The GitHub repository syedaliabbas1/elec0145-assignment2 contains a labelled image folder "dataset" with 10 categories: BMW M3 2023, Porsche 911 2024, Mercedes AMG C63 2023, Audi RS6 2023, Ferrari SF90 2022, Mercedes Maybach S580 2022, Lamborghini Urus 2022, Alfa Romeo Giulia QV 2022, Range Rover Sport 2023, Tesla Model S Plaid 2022. Examples follow, each with its label.

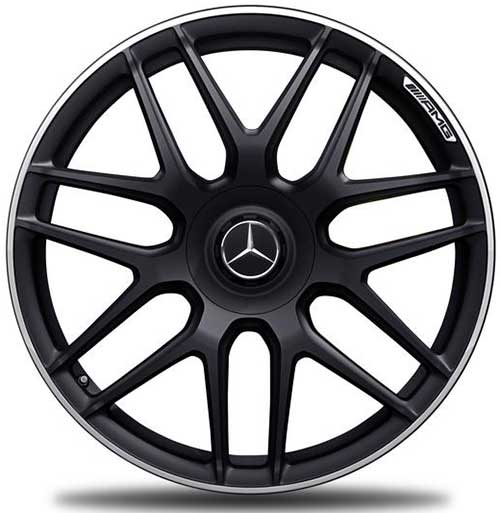
Label: Mercedes AMG C63 2023

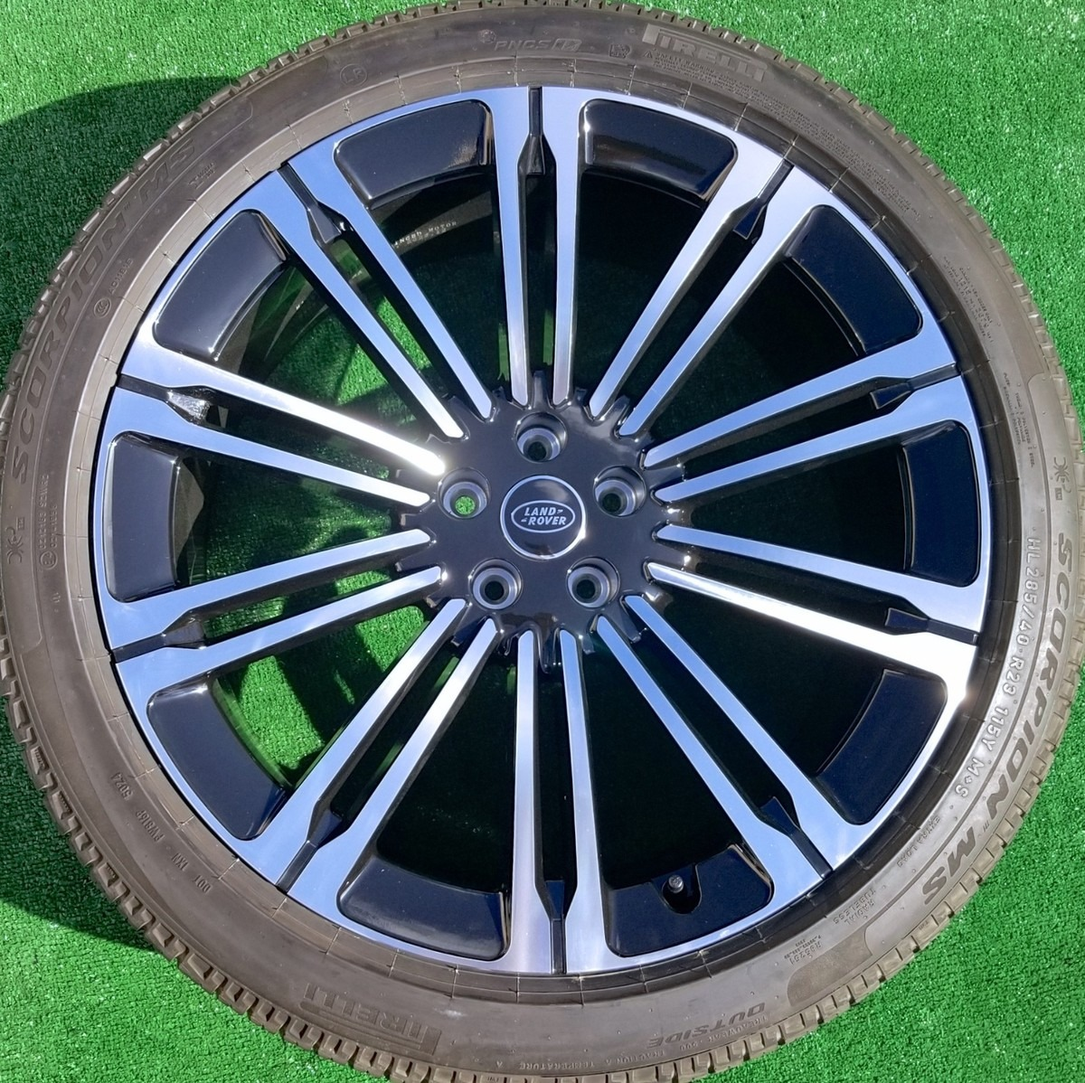
Label: Range Rover Sport 2023

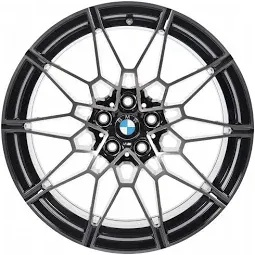
Label: BMW M3 2023

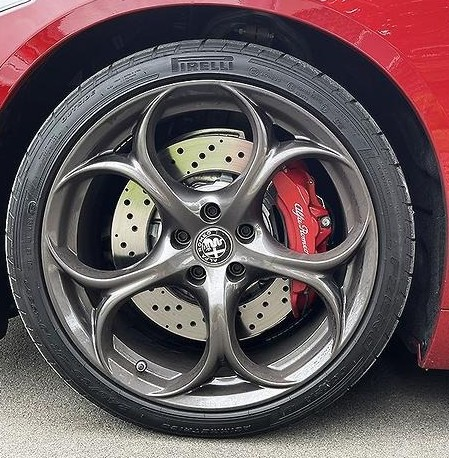
Label: Alfa Romeo Giulia QV 2022

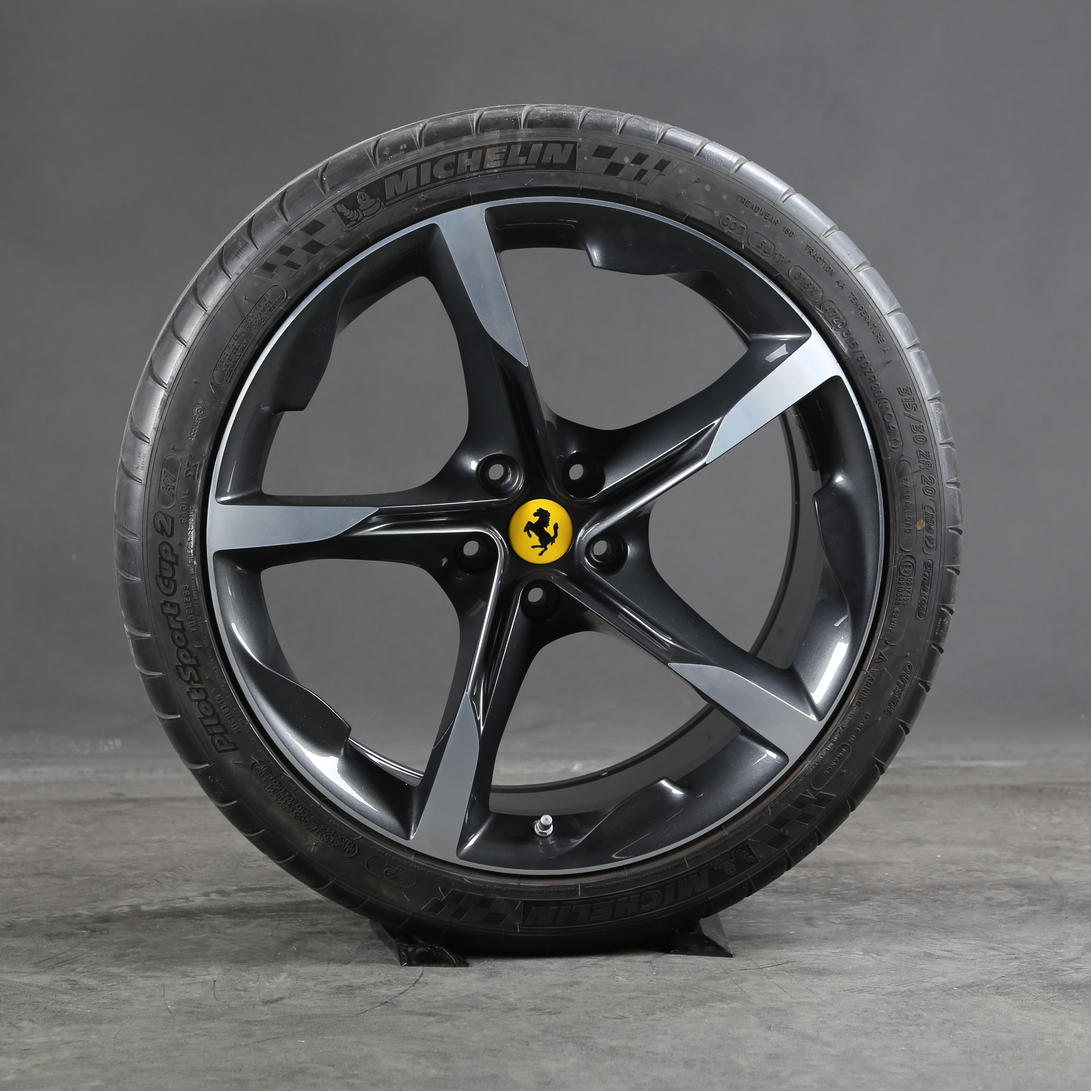
Label: Ferrari SF90 2022

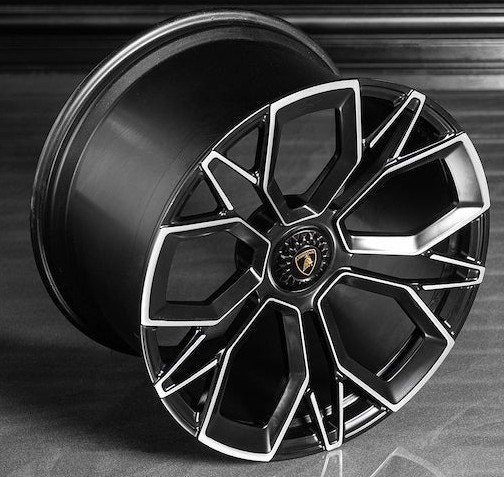
Label: Lamborghini Urus 2022
